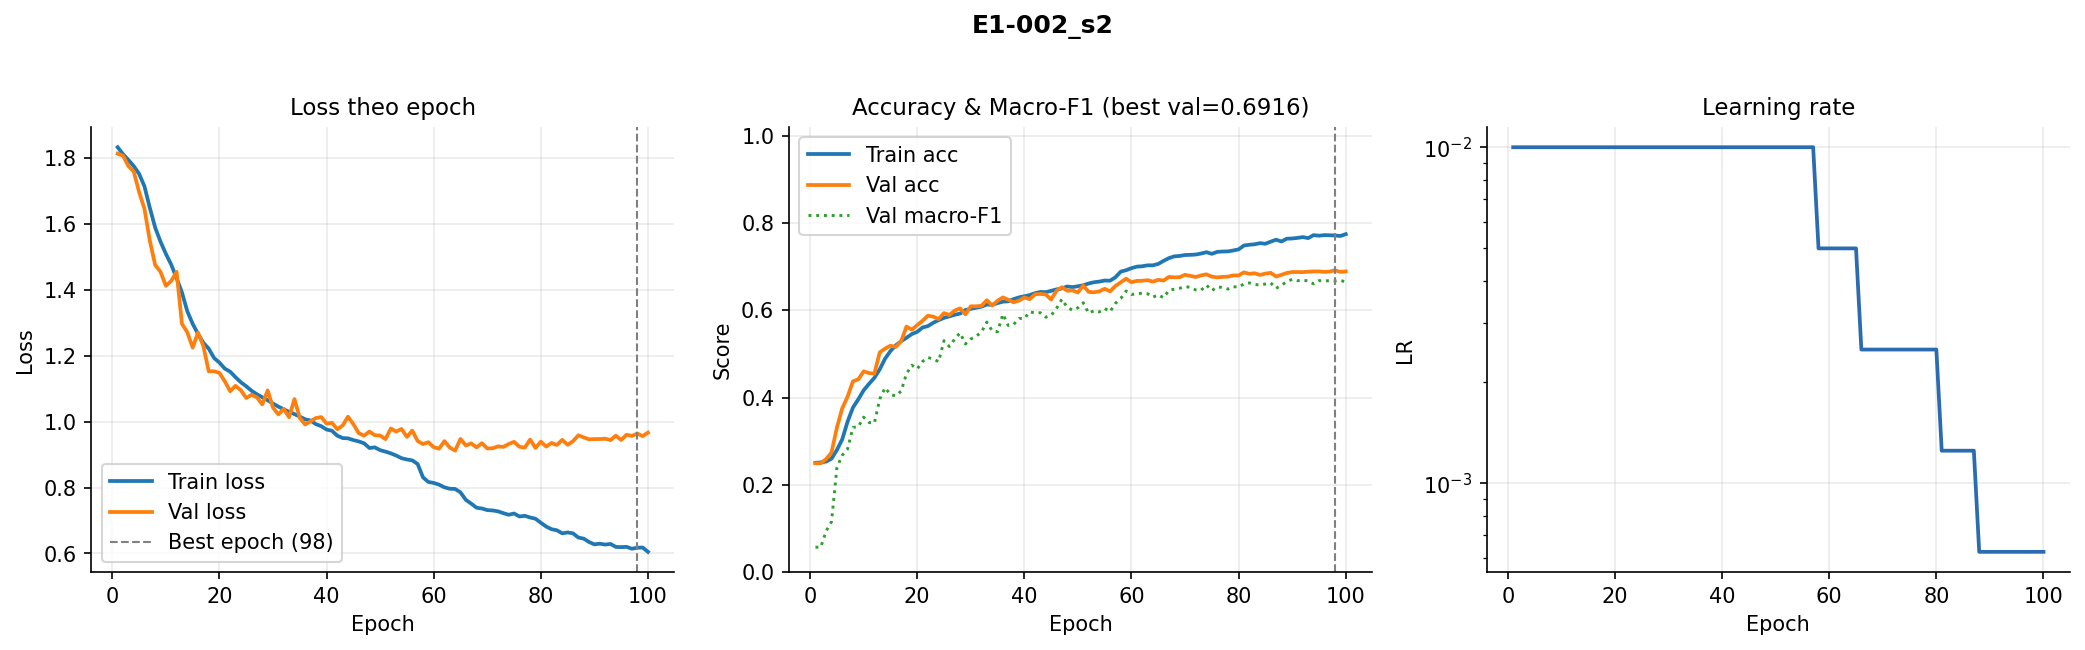

The data file committed next to this chart (first rows):
epoch, train_loss, val_loss, train_acc, val_acc, val_macro_f1, lr
1, 1.832, 1.812, 0.2503, 0.2494, 0.05703, 0.01
2, 1.811, 1.806, 0.2513, 0.2494, 0.05703, 0.01
3, 1.793, 1.775, 0.2533, 0.2591, 0.09433, 0.01
4, 1.775, 1.758, 0.26, 0.2739, 0.1153, 0.01
5, 1.751, 1.696, 0.2796, 0.3307, 0.2389, 0.01
6, 1.713, 1.645, 0.3042, 0.3753, 0.2677, 0.01
7, 1.648, 1.548, 0.3448, 0.4021, 0.2819, 0.01
8, 1.588, 1.475, 0.377, 0.4372, 0.3315, 0.01
9, 1.545, 1.454, 0.3959, 0.4416, 0.3329, 0.01
10, 1.508, 1.411, 0.4165, 0.46, 0.355, 0.01
11, 1.476, 1.427, 0.4313, 0.4561, 0.3428, 0.01
12, 1.435, 1.454, 0.4452, 0.4547, 0.3411, 0.01
13, 1.391, 1.296, 0.4645, 0.5035, 0.3965, 0.01
14, 1.334, 1.271, 0.4892, 0.5121, 0.4225, 0.01
15, 1.296, 1.224, 0.5065, 0.5188, 0.4067, 0.01
16, 1.265, 1.27, 0.5195, 0.516, 0.4037, 0.01
17, 1.239, 1.229, 0.5292, 0.5291, 0.4149, 0.01
18, 1.221, 1.152, 0.5369, 0.5626, 0.4546, 0.01
19, 1.193, 1.152, 0.5455, 0.5556, 0.4741, 0.01
20, 1.179, 1.148, 0.5506, 0.5662, 0.4656, 0.01
21, 1.16, 1.122, 0.5605, 0.5759, 0.4827, 0.01
22, 1.151, 1.092, 0.5637, 0.5876, 0.4918, 0.01
23, 1.134, 1.108, 0.5714, 0.5854, 0.4882, 0.01
24, 1.119, 1.095, 0.5774, 0.5798, 0.4823, 0.01
25, 1.107, 1.072, 0.5826, 0.5935, 0.5304, 0.01
26, 1.093, 1.081, 0.5861, 0.589, 0.517, 0.01
27, 1.083, 1.073, 0.5897, 0.5993, 0.534, 0.01
28, 1.074, 1.052, 0.5924, 0.6043, 0.5482, 0.01
29, 1.065, 1.094, 0.6005, 0.5907, 0.5227, 0.01
30, 1.055, 1.042, 0.6034, 0.6091, 0.5342, 0.01
31, 1.045, 1.022, 0.6059, 0.6091, 0.5404, 0.01
32, 1.037, 1.038, 0.6082, 0.6102, 0.5502, 0.01
33, 1.029, 1.013, 0.6132, 0.623, 0.573, 0.01
34, 1.023, 1.068, 0.6126, 0.6108, 0.5528, 0.01
35, 1.015, 1.011, 0.6165, 0.6219, 0.5506, 0.01
36, 1.007, 0.9909, 0.6197, 0.6294, 0.5912, 0.01
37, 1.003, 1.001, 0.6205, 0.6241, 0.565, 0.01
38, 0.9921, 1.011, 0.6256, 0.6183, 0.5677, 0.01
39, 0.986, 1.014, 0.6295, 0.6222, 0.5812, 0.01
40, 0.9757, 0.9937, 0.6321, 0.6294, 0.5808, 0.01
41, 0.9721, 0.9962, 0.6348, 0.6255, 0.5966, 0.01
42, 0.9572, 0.9767, 0.6392, 0.6367, 0.5936, 0.01
43, 0.95, 0.988, 0.642, 0.6375, 0.5943, 0.01
44, 0.949, 1.015, 0.6415, 0.6361, 0.5841, 0.01
45, 0.9439, 0.992, 0.6445, 0.6247, 0.5883, 0.01
46, 0.9398, 0.9648, 0.6479, 0.6445, 0.6037, 0.01
47, 0.9341, 0.9572, 0.6499, 0.6528, 0.6255, 0.01
48, 0.9198, 0.9697, 0.6546, 0.6447, 0.6068, 0.01
49, 0.9217, 0.9586, 0.6531, 0.6456, 0.6002, 0.01
50, 0.9132, 0.9575, 0.6551, 0.6408, 0.6057, 0.01
51, 0.9088, 0.9468, 0.6573, 0.6567, 0.6172, 0.01
52, 0.9035, 0.979, 0.6614, 0.6422, 0.5933, 0.01
53, 0.8969, 0.9697, 0.6642, 0.6411, 0.5988, 0.01
54, 0.8888, 0.9775, 0.6657, 0.6434, 0.5961, 0.01
55, 0.885, 0.9534, 0.6681, 0.6492, 0.6041, 0.01
56, 0.8822, 0.9725, 0.6678, 0.6434, 0.5967, 0.01
57, 0.8713, 0.9411, 0.6755, 0.6556, 0.6157, 0.01
58, 0.8308, 0.9316, 0.6886, 0.664, 0.6271, 0.005
59, 0.8169, 0.9374, 0.6918, 0.6723, 0.6441, 0.005
60, 0.8139, 0.9223, 0.6965, 0.6643, 0.6361, 0.005
... 40 more rows
